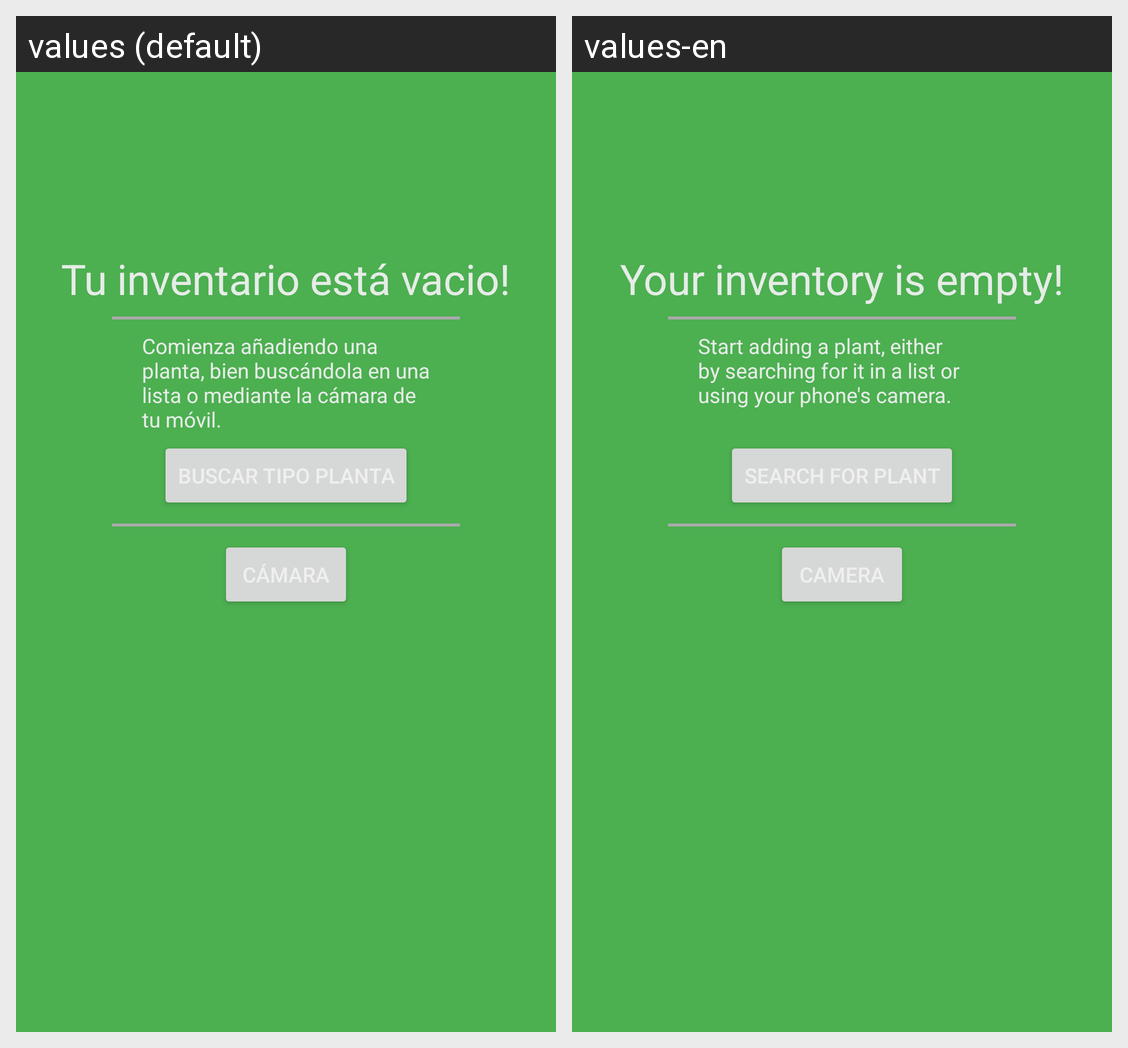

The same Android screen rendered under two of its app's locales, left to right. List the strings drawn on it with the default value and each locale's translation.
Android screen res/layout/fragment_empty_inventory.xml rendered under 2 locales, left to right: values (default), values-en. Device: Nexus 5 (rendered at 1080×1920; each locale shown at half size, 540×960, under a caption strip naming it); theme Theme.Plantplanner_light_1.
Strings drawn on this screen, with the default value and each locale's value (text and hints the layout hard-codes, and strings that could not be matched under every locale, appear in the picture but are not listed):

inventory_empty
  values: Tu inventario está vacio!
  values-en: Your inventory is empty!

start_inventory
  values: Comienza añadiendo una planta, bien buscándola en una lista o mediante la cámara de tu móvil.
  values-en: Start adding a plant, either by searching for it in a list or using your phone's camera.
